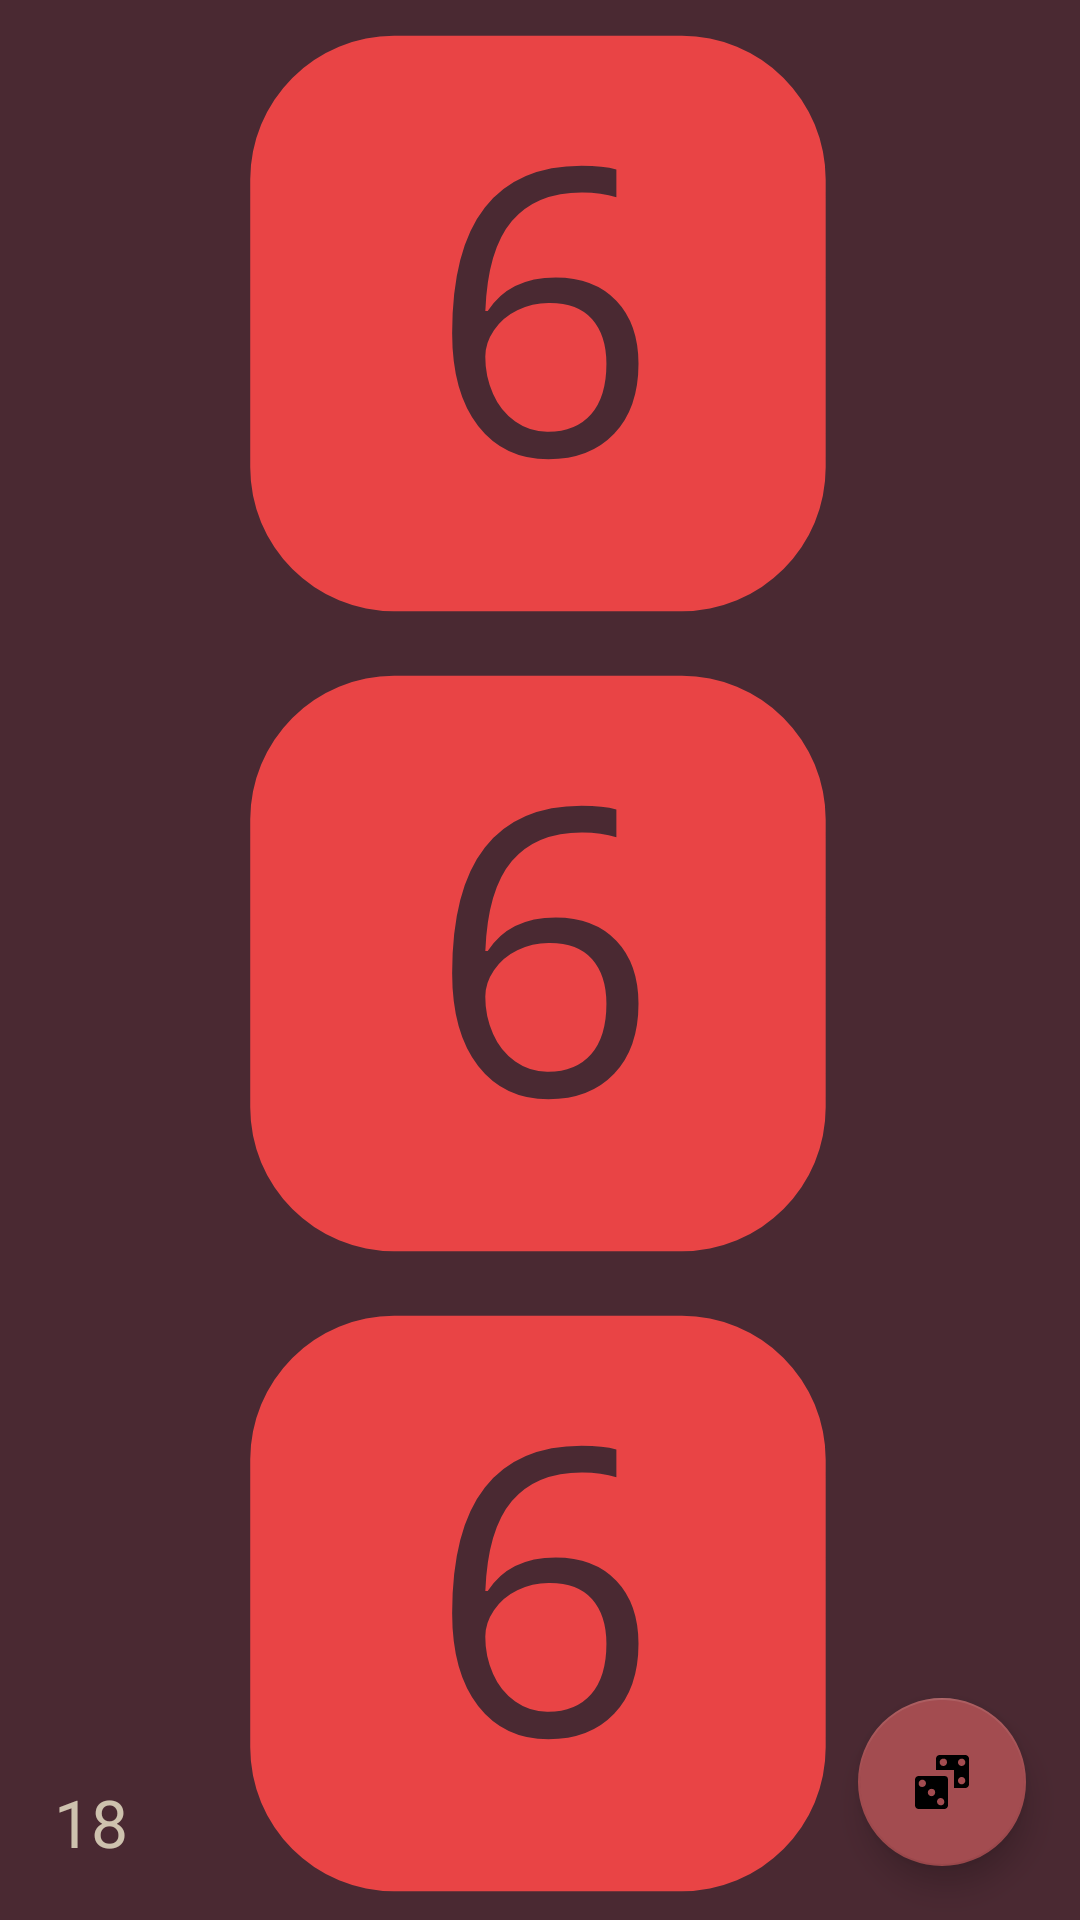

Android layout source for this screen:
<!-- AndroidManifest.xml: application theme Theme.ImprovedDiceRoller -->
<!-- res/layout/activity_main.xml -->
<?xml version="1.0" encoding="utf-8"?>
<androidx.coordinatorlayout.widget.CoordinatorLayout
    android:id="@+id/main_content"
    xmlns:android="http://schemas.android.com/apk/res/android"
    xmlns:app="http://schemas.android.com/apk/res-auto"
    android:layout_width="match_parent"
    android:layout_height="match_parent">
<LinearLayout

    xmlns:tools="http://schemas.android.com/tools"
    android:id="@+id/layout_view"
    android:orientation="vertical"
    android:gravity="center"
    android:layout_width="match_parent"
    android:layout_height="match_parent"
    tools:context="com.dgl114.improveddiceroller.MainActivity"
    android:background="@color/burgundy">

    <ImageView
        android:id="@+id/dice1"
        android:layout_width="match_parent"
        android:layout_height="0dp"
        android:layout_weight="1"
        android:contentDescription="@string/dice_one"
        app:tint="@color/colorDice"
        android:src="@drawable/dice_6" />

    <ImageView
        android:id="@+id/dice2"
        android:layout_width="match_parent"
        android:layout_height="0dp"
        android:layout_weight="1"
        android:contentDescription="@string/dice_one"
        app:tint="@color/colorDice"
        android:src="@drawable/dice_6" />

    <ImageView
        android:id="@+id/dice3"
        android:layout_width="match_parent"
        android:layout_height="0dp"
        android:layout_weight="1"
        android:contentDescription="@string/dice_one"
        app:tint="@color/colorDice"
        android:src="@drawable/dice_6" />


</LinearLayout>

     <com.google.android.material.floatingactionbutton.FloatingActionButton
        android:id="@+id/floatingActionButton"
        android:layout_width="wrap_content"
        android:layout_height="wrap_content"
        android:layout_weight="1"
        android:clickable="true"
        app:fabSize="normal"
        app:srcCompat="@drawable/ic_dice_multiple"
         app:layout_anchorGravity="bottom|right|end"
         android:layout_gravity="bottom|end"
         android:layout_marginEnd="18dp"
         android:layout_marginBottom="18dp"
         android:onClick="onFabClick"
         android:contentDescription="@string/dice_settings" />

    <TextView
        android:id="@+id/counter"
        android:layout_width="wrap_content"
        android:layout_height="wrap_content"
        android:text="@string/_18"
        android:textSize="22sp"
        app:layout_anchorGravity="bottom|left|end"
        android:layout_gravity="bottom|start"
        android:layout_marginBottom="18dp"
        android:layout_marginStart="18dp"/>

</androidx.coordinatorlayout.widget.CoordinatorLayout>
<!-- resources referenced by this layout -->
<resources>
  <color name="burgundy">#4a2932 </color>
  <color name="colorDice">#e94445 </color>
  <!-- drawable dice_6 (drawable) -->
  <vector xmlns:android="http://schemas.android.com/apk/res/android"
      android:width="640dp"
      android:height="640dp"
      android:viewportWidth="640"
      android:viewportHeight="640">
    <path
        android:fillColor="#FF000000"
        android:pathData="M329.61,303a71.83,71.83 0,0 0,-32.23 7.23A59.6,59.6 0,0 0,274 330.15q-8.69,12.69 -8.69,26.36a90.33,90.33 0,0 0,7.82 37.5,65.86 65.86,0 0,0 22.16,27.54 55.2,55.2 0,0 0,32.72 10.16q27.74,0 43.07,-17.48t15.33,-50.49q0,-28.32 -14.26,-44.53T329.61,303Z"/>
    <path
        android:fillColor="#FF000000"
        android:pathData="M461.81,35.75L174.09,35.75A143.85,143.85 0,0 0,30.24 179.61L30.24,467.33A143.85,143.85 0,0 0,174.09 611.18L461.81,611.18A143.85,143.85 0,0 0,605.67 467.33L605.67,179.61A143.86,143.86 0,0 0,461.81 35.75ZM394.16,433.75q-24.32,25.49 -65.72,25.49 -44.34,0 -70.31,-33.3t-26,-92.68q0,-84.18 32.71,-125.88t96.78,-41.7q22.07,0 34.77,3.72v27.92q-15,-4.87 -34.38,-4.88 -45.9,0 -70.11,28.62T265.35,311h2.35q21.48,-33.6 68,-33.6 38.47,0 60.64,23.25t22.17,63.08Q418.48,408.28 394.16,433.76Z"/>
  </vector>
  <!-- drawable ic_dice_multiple (drawable) -->
  <vector xmlns:android="http://schemas.android.com/apk/res/android"
      android:width="24dp"
      android:height="24dp"
      android:viewportWidth="24"
      android:viewportHeight="24">
    <path
        android:fillColor="#FF000000"
        android:pathData="M19.78,3H11.22C10.55,3 10,3.55 10,4.22V8H16V14H19.78C20.45,14 21,13.45 21,12.78V4.22C21,3.55 20.45,3 19.78,3M12.44,6.67C11.76,6.67 11.21,6.12 11.21,5.44C11.21,4.76 11.76,4.21 12.44,4.21A1.23,1.23 0,0 1,13.67 5.44C13.67,6.12 13.12,6.67 12.44,6.67M18.56,12.78C17.88,12.79 17.33,12.24 17.32,11.56C17.31,10.88 17.86,10.33 18.54,10.32C19.22,10.31 19.77,10.86 19.78,11.56C19.77,12.23 19.23,12.77 18.56,12.78M18.56,6.67C17.88,6.68 17.33,6.13 17.32,5.45C17.31,4.77 17.86,4.22 18.54,4.21C19.22,4.2 19.77,4.75 19.78,5.44C19.78,6.12 19.24,6.66 18.56,6.67M4.22,10H12.78A1.22,1.22 0,0 1,14 11.22V19.78C14,20.45 13.45,21 12.78,21H4.22C3.55,21 3,20.45 3,19.78V11.22C3,10.55 3.55,10 4.22,10M8.5,14.28C7.83,14.28 7.28,14.83 7.28,15.5C7.28,16.17 7.83,16.72 8.5,16.72C9.17,16.72 9.72,16.17 9.72,15.5A1.22,1.22 0,0 0,8.5 14.28M5.44,11.22C4.77,11.22 4.22,11.77 4.22,12.44A1.22,1.22 0,0 0,5.44 13.66C6.11,13.66 6.66,13.11 6.66,12.44V12.44C6.66,11.77 6.11,11.22 5.44,11.22M11.55,17.33C10.88,17.33 10.33,17.88 10.33,18.55C10.33,19.22 10.88,19.77 11.55,19.77A1.22,1.22 0,0 0,12.77 18.55H12.77C12.77,17.88 12.23,17.34 11.56,17.33H11.55Z"/>
  </vector>
  <string name="_18">18</string>
  <string name="dice_one">1</string>
  <string name="dice_settings">Dice Settings</string>
  <style name="Theme.ImprovedDiceRoller" parent="Theme.MaterialComponents.DayNight.DarkActionBar">
          
          <item name="colorPrimary">@color/grey_purple</item>
          <item name="colorPrimaryVariant">@color/olive_green</item>
          <item name="colorOnPrimary">@color/off_white</item>
          
          <item name="colorSecondary">@color/faded_red</item>
          <item name="colorSecondaryVariant">@color/burgundy</item>
          <item name="colorOnSecondary">@color/black</item>
          
          <item name="android:statusBarColor" tools:targetApi="l">?attr/colorPrimaryVariant</item>
          
          
          
          <item name="toolbarStyle">@style/MyToolbar</item>
          <item name="android:textColor">@color/off_white</item>
          <item name="popupMenuBackground">@color/olive_green</item>
      </style>
  <color name="grey_purple">#464148  </color>
  <color name="olive_green">#555752  </color>
  <color name="off_white">#cec2ae</color>
  <color name="faded_red">#a34c50 </color>
  <color name="black">#FF000000</color>
  <style name="MyToolbar" parent="Widget.MaterialComponents.Toolbar.Primary">
          <item name="titleTextColor">@color/off_white</item>
      </style>
</resources>
